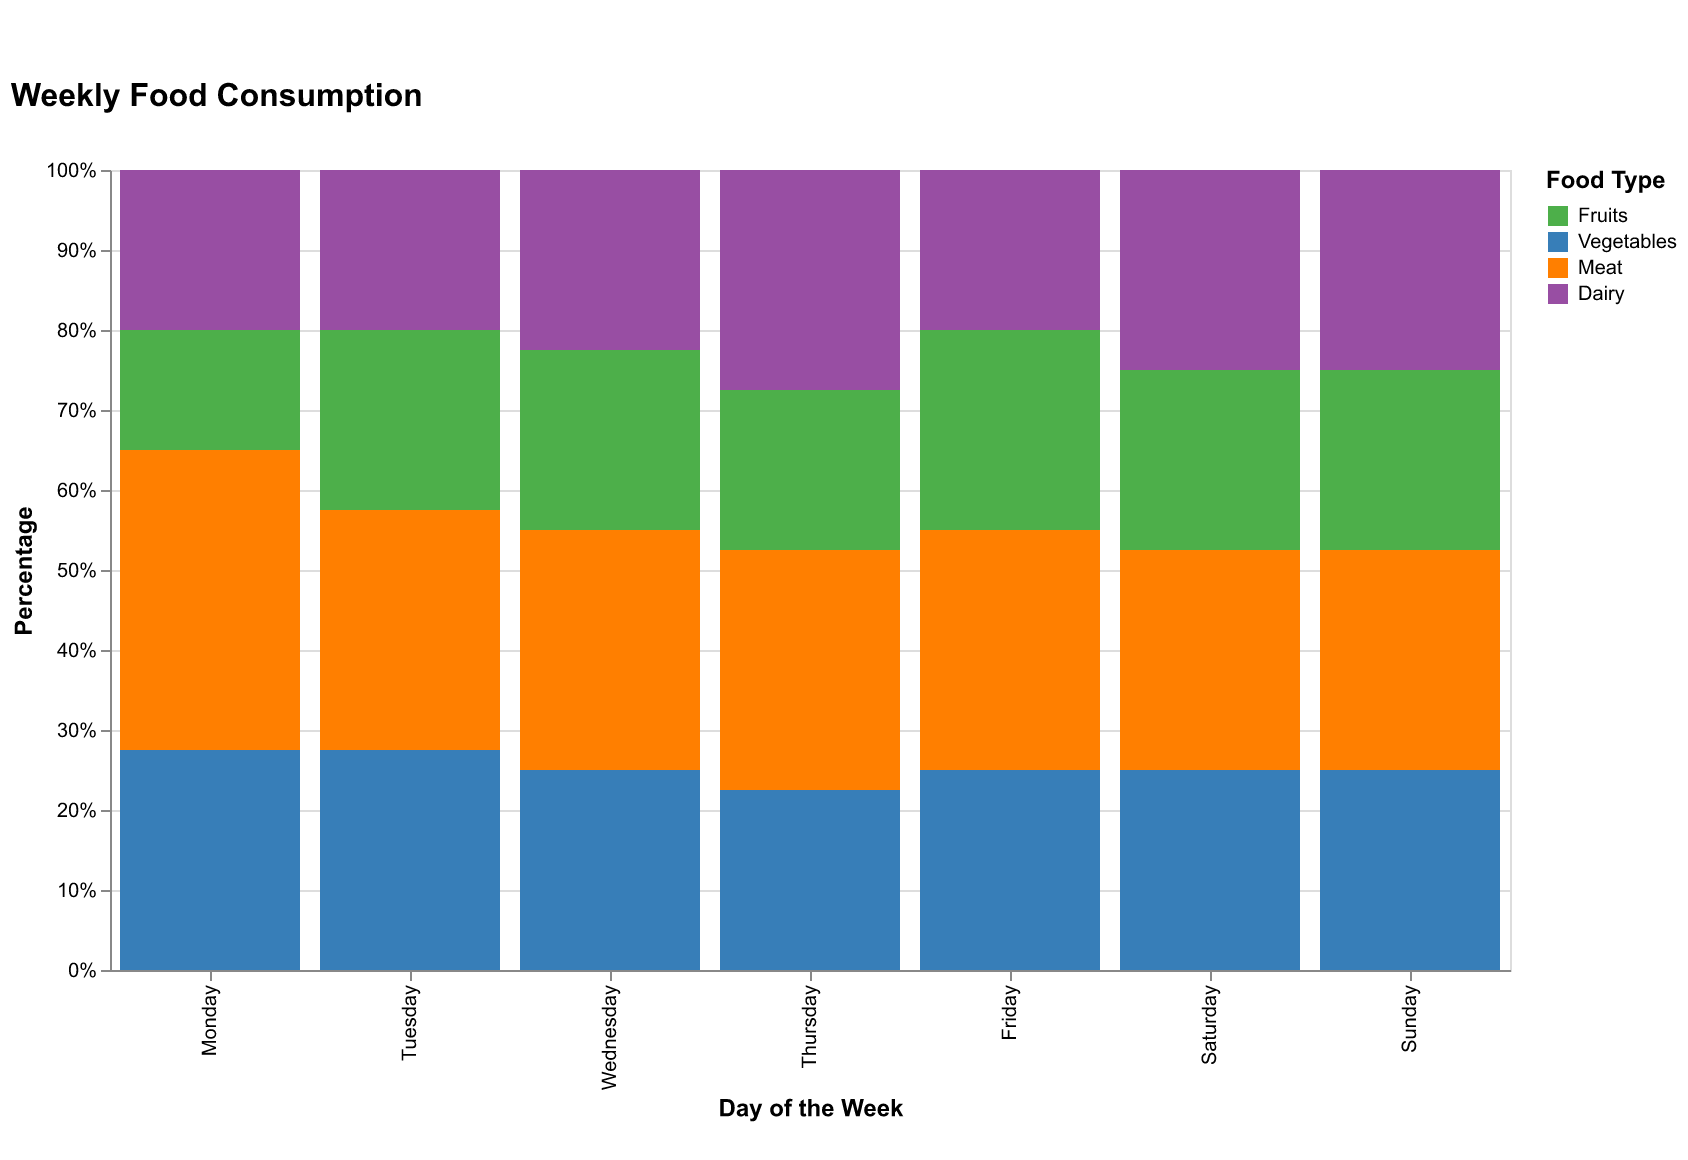

Source data for this figure (header and first rows):
Day, Fruits, Vegetables, Meat, Dairy
Monday, 15, 25, 40, 20
Tuesday, 20, 30, 30, 20
Wednesday, 25, 20, 35, 20
Thursday, 15, 25, 30, 30
Friday, 20, 25, 35, 20
Saturday, 25, 20, 30, 25
Sunday, 20, 25, 25, 30
Monday, 15, 30, 35, 20
Tuesday, 25, 25, 30, 20
Wednesday, 20, 30, 25, 25
Thursday, 25, 20, 30, 25
Friday, 30, 25, 25, 20
Saturday, 20, 30, 25, 25
Sunday, 25, 25, 30, 20
